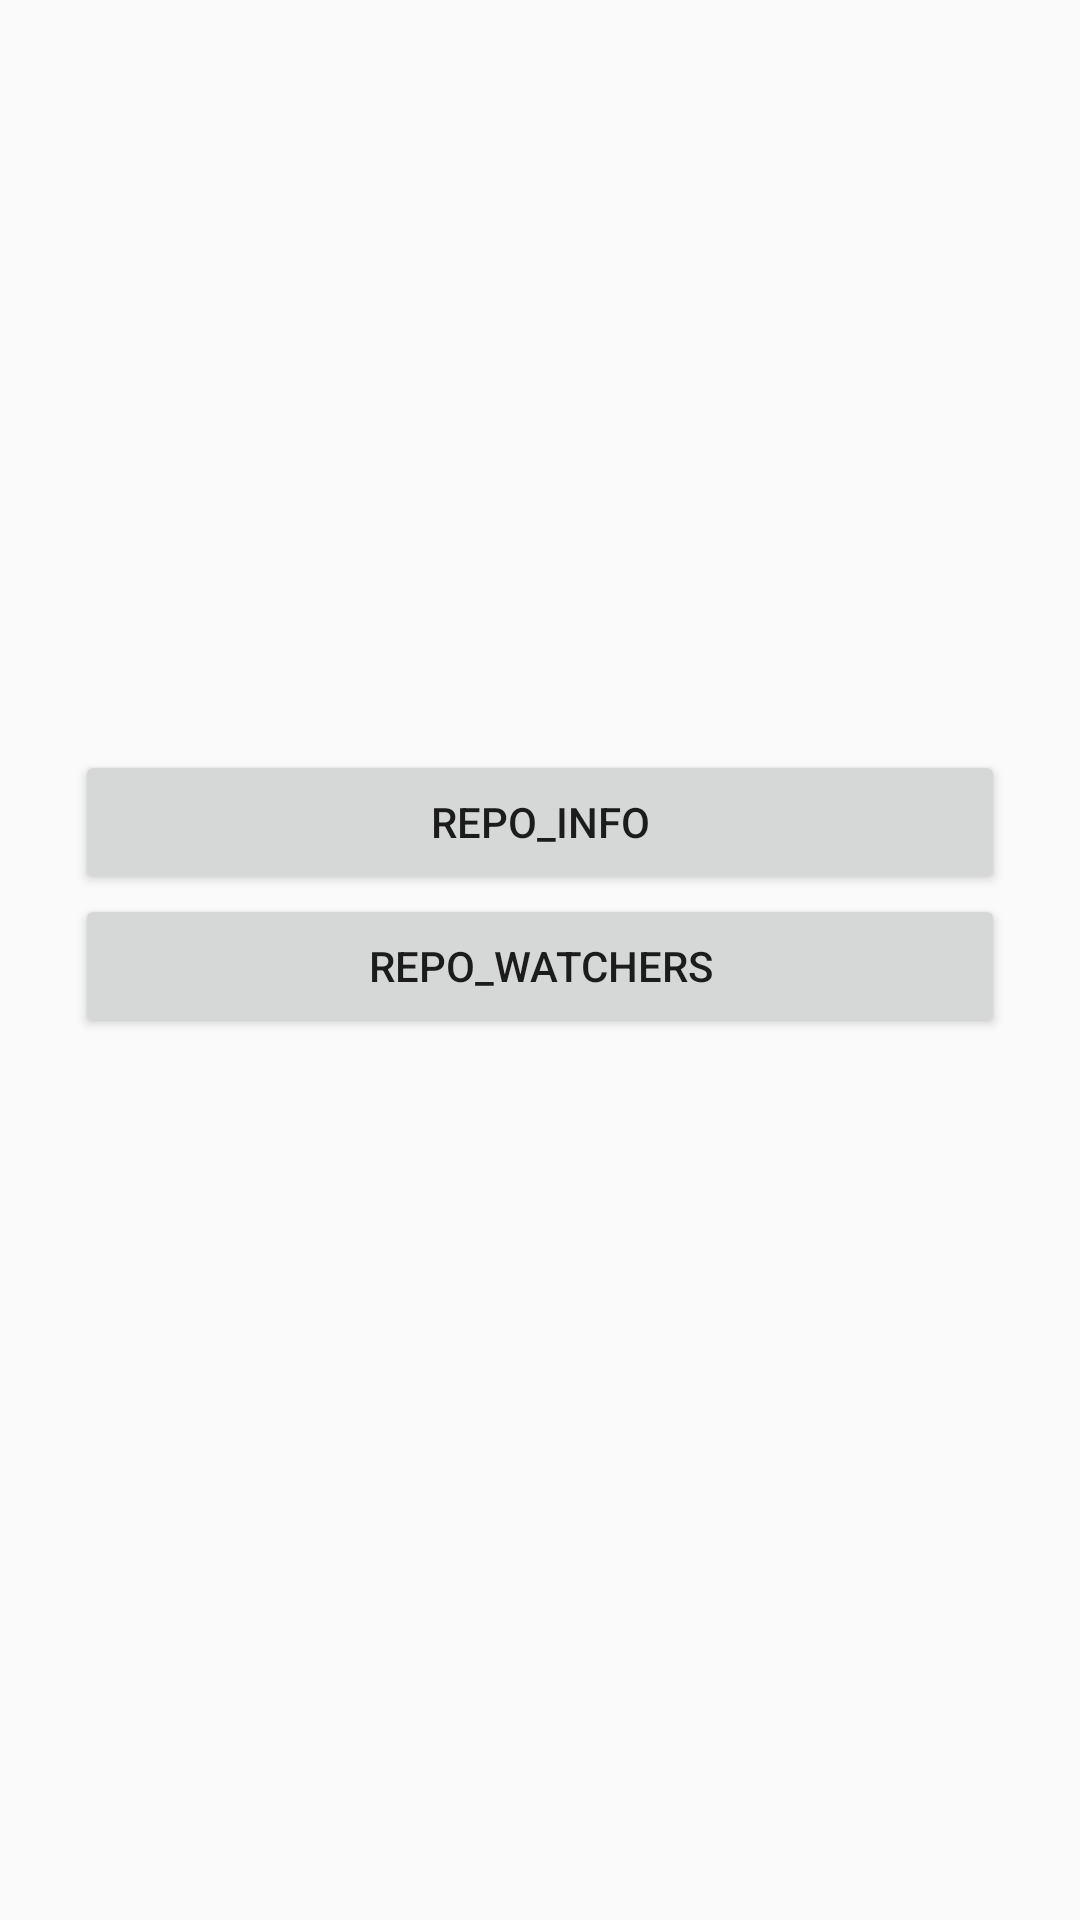

Produce the Android XML layout that renders to this screen, including the resource entries it uses.
<!-- AndroidManifest.xml: application theme AppTheme -->
<!-- res/layout/activity_main.xml -->
<?xml version="1.0" encoding="utf-8"?>
<android.support.constraint.ConstraintLayout
        xmlns:android="http://schemas.android.com/apk/res/android"
        xmlns:tools="http://schemas.android.com/tools"
        android:layout_width="match_parent"
        android:layout_height="match_parent"
        android:layout_gravity="center"
        tools:context="com.damgonzalez.githubapitest.ui.activities.MainActivity">

    <RelativeLayout
            android:layout_width="match_parent"
            android:layout_height="match_parent">

        <LinearLayout
                android:layout_width="match_parent"
                android:layout_height="match_parent"
                android:gravity="center"
                android:layout_margin="25dp"
                android:orientation="vertical">

            <Button
                    android:id="@+id/btnConsulta1"
                    android:layout_width="match_parent"
                    android:layout_height="wrap_content"
                    android:text="REPO_INFO" />

            <Button
                    android:id="@+id/btnConsulta2"
                    android:layout_width="match_parent"
                    android:layout_height="wrap_content"
                    android:text="REPO_WATCHERS" />

            <TextView
                    android:id="@+id/txtResponse"
                    android:layout_width="match_parent"
                    android:layout_height="wrap_content"
                    android:layout_marginTop="25dp"/>

        </LinearLayout>

        <ProgressBar
                android:id="@+id/progressBar"
                style="?android:attr/progressBarStyleLarge"
                android:indeterminate="true"
                android:indeterminateTintMode="src_in"
                android:layout_width="wrap_content"
                android:layout_height="wrap_content"
                android:layout_centerInParent="true"
                android:visibility="invisible"/>

    </RelativeLayout>

</android.support.constraint.ConstraintLayout>
<!-- resources referenced by this layout -->
<resources>
  <style name="AppTheme" parent="Theme.AppCompat.Light.DarkActionBar">
          <item name="colorPrimary">@color/colorPrimary</item>
          <item name="colorPrimaryDark">@color/colorPrimaryDark</item>
          <item name="colorAccent">@color/colorAccent</item>
          <item name="windowActionBar">false</item>
          <item name="windowNoTitle">true</item>
          <item name="android:windowContentTransitions">true</item>
      </style>
  <color name="colorPrimary">#E04E39</color>
  <color name="colorPrimaryDark">#9B2918</color>
  <color name="colorAccent">#C49800</color>
</resources>
